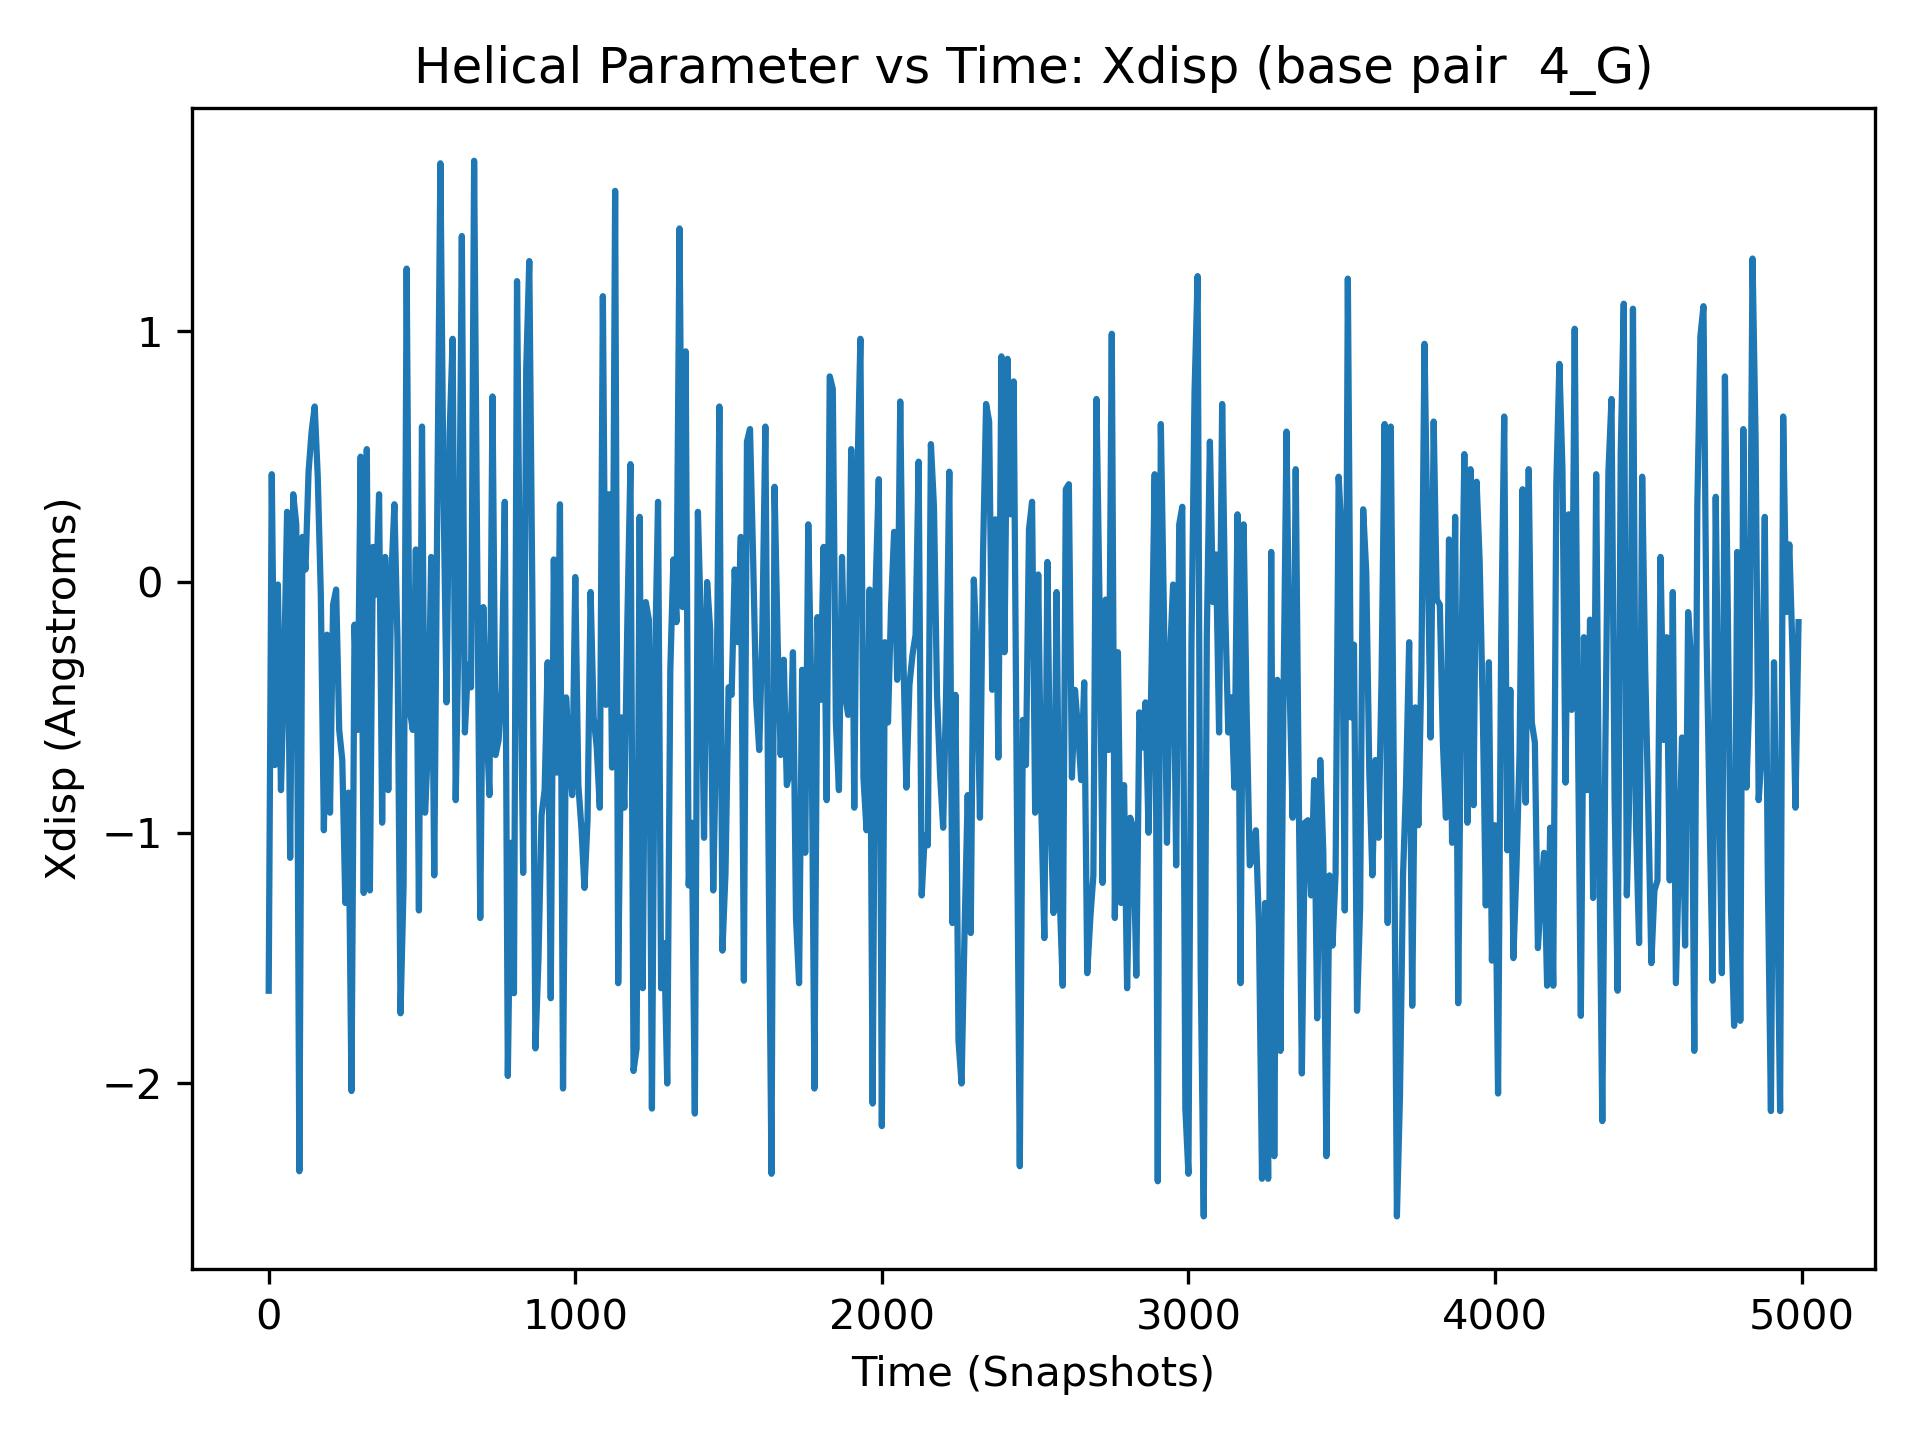

Source data for this figure (header and first rows):
, 4_G
0, -1.63
1, -1.15
2, -0.89
3, -0.52
4, -0.06
5, 0.16
6, 0.42
7, -0.12
8, -0.3
9, 0.28
10, 0.43
11, 0.42
12, -2.21
13, -1.94
14, -0.85
15, -1.96
16, 0.39
17, -1.91
18, -1.7
19, -2.08
20, -0.73
21, 0.36
22, -0.54
23, -0.44
24, 0.4
25, -1.48
26, -0.64
27, 1.21
28, -0.35
29, 0.76
30, -0.01
31, -0.2
32, -1.02
33, -1.62
34, -2.28
35, -0.85
36, -0.2
37, -0.42
38, -0.37
39, 0.86
40, -0.83
41, -0.71
42, -1.04
43, 0.93
44, 0.79
45, 1.23
46, 0.12
47, 0.59
48, -0.67
49, 0.58
50, -0.36
51, 0.5
52, 0.9
53, 0.8
54, 0.6
55, -0.43
56, -0.22
57, -1.21
58, 0.81
59, 0.09
... 4,940 more rows
